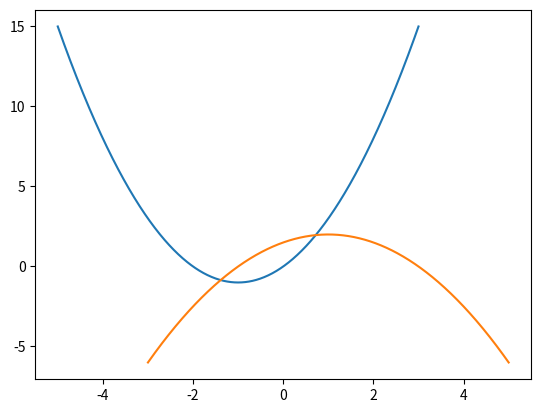

Source code (Python):
import numpy as np
import matplotlib.pyplot as plt

x = np.linspace(-5, 3, 801)
y = (x+1)**2-1
plt.plot(x,y)
plt.show()

x = np.linspace(-3,5,801)
y = -0.5*(x-1)**2+2
plt.plot(x,y)
plt.show()
